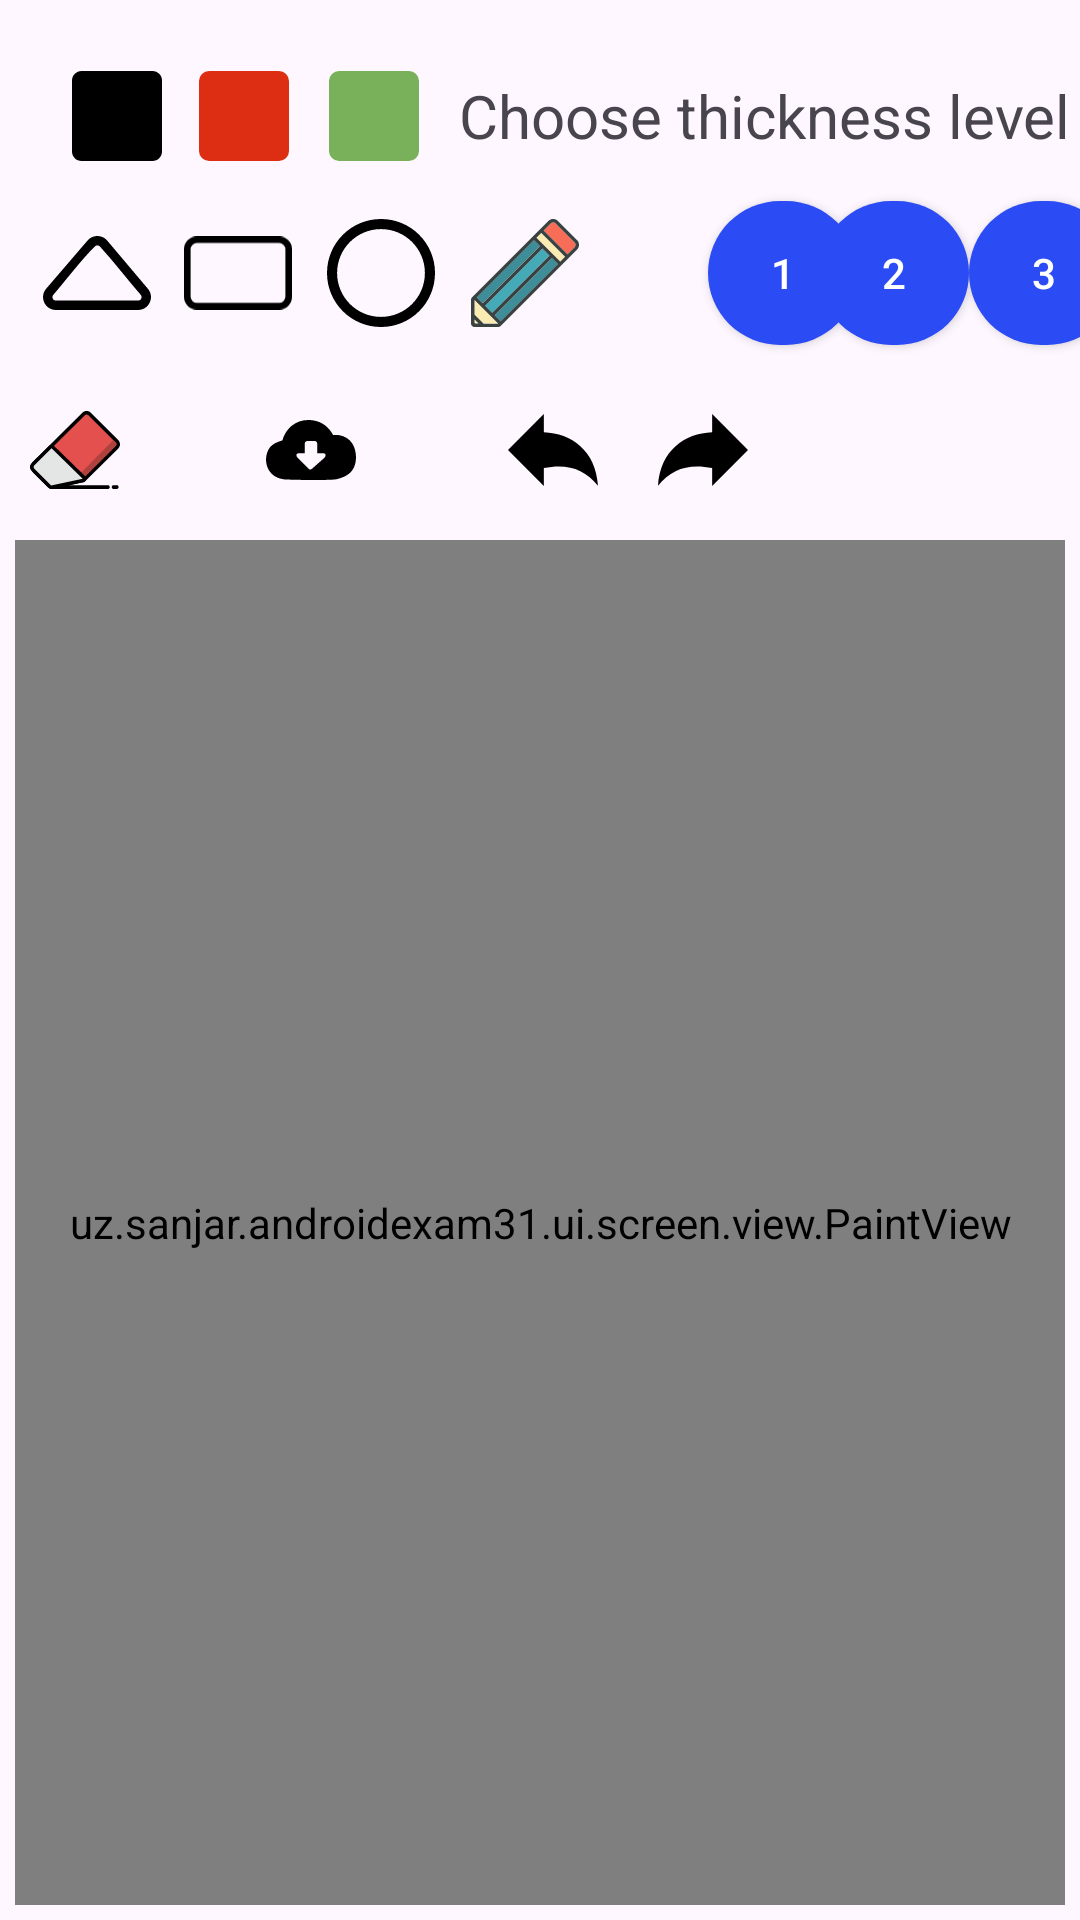

The Android layout XML behind this screen, and the referenced resources:
<!-- AndroidManifest.xml: application theme Theme.AndroidExam31 -->
<!-- res/layout/screen_paint.xml -->
<?xml version="1.0" encoding="utf-8"?>
<androidx.constraintlayout.widget.ConstraintLayout xmlns:android="http://schemas.android.com/apk/res/android"
    xmlns:app="http://schemas.android.com/apk/res-auto"
    xmlns:tools="http://schemas.android.com/tools"
    android:layout_width="match_parent"
    android:layout_height="match_parent"
    android:fitsSystemWindows="true"
    tools:context=".ui.screen.PaintScreen">


    <TextView
        android:id="@+id/textView"
        android:layout_width="wrap_content"
        android:layout_height="wrap_content"
        android:text="Choose thickness level"
        android:textSize="20sp"
        app:layout_constraintBottom_toBottomOf="parent"
        app:layout_constraintHorizontal_bias="0.98"
        app:layout_constraintLeft_toLeftOf="parent"
        app:layout_constraintRight_toRightOf="parent"
        app:layout_constraintTop_toTopOf="parent"
        app:layout_constraintVertical_bias="0.041" />

    <androidx.appcompat.widget.AppCompatButton
        android:id="@+id/thickLevel1"
        android:layout_width="50dp"
        android:layout_height="wrap_content"
        android:layout_marginStart="236dp"
        android:background="@drawable/level_btn_bg"
        android:text="1"
        android:textColor="@color/white"
        app:layout_constraintBottom_toBottomOf="@id/thickLevel3"
        app:layout_constraintRight_toRightOf="parent"
        app:layout_constraintStart_toStartOf="parent"
        app:layout_constraintTop_toTopOf="@id/thickLevel3"
        app:layout_constraintVertical_bias="0.0" />

    <androidx.appcompat.widget.AppCompatButton
        android:id="@+id/thickLevel2"
        android:layout_width="50dp"
        android:layout_height="wrap_content"
        android:background="@drawable/level_btn_bg"
        android:text="2"
        android:textColor="@color/white"
        app:layout_constraintBottom_toBottomOf="@id/thickLevel3"
        app:layout_constraintLeft_toRightOf="@id/thickLevel1"
        app:layout_constraintRight_toLeftOf="@id/thickLevel3"
        app:layout_constraintTop_toTopOf="@id/thickLevel3" />

    <androidx.appcompat.widget.AppCompatButton
        android:id="@+id/thickLevel3"
        android:layout_width="50dp"
        android:layout_height="wrap_content"
        android:background="@drawable/level_btn_bg"
        android:text="3"
        android:textColor="@color/white"
        app:layout_constraintBottom_toBottomOf="parent"
        app:layout_constraintLeft_toRightOf="@id/thickLevel2"
        app:layout_constraintRight_toRightOf="parent"
        app:layout_constraintTop_toBottomOf="@id/textView"
        app:layout_constraintVertical_bias="0.028" />

    <uz.sanjar.androidexam31.ui.screen.view.PaintView
        android:id="@+id/paintView"
        android:layout_width="match_parent"
        android:layout_height="0dp"
        android:layout_margin="5dp"
        android:background="@drawable/paint_bg"
        app:layout_constraintBottom_toBottomOf="parent"
        app:layout_constraintHorizontal_bias="1.0"
        app:layout_constraintLeft_toLeftOf="parent"
        app:layout_constraintRight_toRightOf="parent"
        app:layout_constraintTop_toBottomOf="@id/clearButton"
        app:layout_constraintVertical_bias="1.0"
        app:stroke="2" />

    <ImageView
        android:id="@+id/clearButton"
        android:layout_width="50dp"
        android:layout_height="50dp"
        android:layout_marginTop="10dp"
        android:background="?selectableItemBackgroundBorderless"
        android:padding="10dp"
        android:src="@drawable/ic_clear"
        app:layout_constraintRight_toRightOf="parent"
        app:layout_constraintTop_toBottomOf="@id/thickLevel3" />

    <ImageButton
        android:id="@+id/eraserButton"
        android:layout_width="50dp"
        android:layout_height="50dp"
        android:background="@drawable/eraser_bg"
        android:padding="10dp"
        android:src="@drawable/ic_eraser"
        app:layout_constraintLeft_toLeftOf="parent"
        app:layout_constraintTop_toTopOf="@id/clearButton" />

    <ImageButton
        android:id="@+id/prevButton"
        android:layout_width="50dp"
        android:layout_height="50dp"
        android:background="?selectableItemBackgroundBorderless"
        android:foreground="@drawable/state_bg"
        android:padding="10dp"
        android:src="@drawable/ic_prev"
        app:layout_constraintRight_toLeftOf="@id/nextButton"
        app:layout_constraintRight_toRightOf="@id/nextButton"
        app:layout_constraintTop_toTopOf="@id/nextButton" />

    <ImageButton
        android:id="@+id/nextButton"
        android:layout_width="50dp"
        android:layout_height="50dp"
        android:background="?selectableItemBackgroundBorderless"
        android:foreground="@drawable/state_bg"
        android:padding="10dp"
        android:src="@drawable/ic_next"
        app:layout_constraintHorizontal_bias="0.675"
        app:layout_constraintLeft_toLeftOf="parent"
        app:layout_constraintRight_toRightOf="parent"
        app:layout_constraintTop_toTopOf="@id/clearButton" />

    <ImageView
        android:id="@+id/saveButton"
        android:layout_width="50dp"
        android:layout_height="50dp"
        android:background="?selectableItemBackgroundBorderless"
        android:padding="10dp"
        android:src="@drawable/ic_download"
        app:layout_constraintBottom_toBottomOf="@id/eraserButton"
        app:layout_constraintHorizontal_bias="0.254"
        app:layout_constraintLeft_toLeftOf="parent"
        app:layout_constraintRight_toRightOf="parent"
        app:layout_constraintTop_toTopOf="@id/eraserButton" />

    <ImageView
        android:id="@+id/triangle"
        android:layout_width="56dp"
        android:layout_height="56dp"
        android:background="@drawable/eraser_bg"
        android:padding="10dp"
        android:src="@drawable/ic_triangle"
        app:layout_constraintBottom_toBottomOf="@id/thickLevel1"
        app:layout_constraintHorizontal_bias="0.014"
        app:layout_constraintLeft_toLeftOf="parent"
        app:layout_constraintRight_toRightOf="parent"
        app:layout_constraintTop_toTopOf="@id/thickLevel1" />

    <ImageView
        android:id="@+id/rectangle"
        android:layout_width="56dp"
        android:layout_height="56dp"
        android:background="@drawable/eraser_bg"
        android:padding="10dp"
        android:src="@drawable/ic_rectangle"
        app:layout_constraintBottom_toBottomOf="@id/thickLevel1"
        app:layout_constraintHorizontal_bias="0.169"
        app:layout_constraintLeft_toLeftOf="parent"
        app:layout_constraintRight_toRightOf="parent"
        app:layout_constraintTop_toTopOf="@id/thickLevel1" />

    <ImageView
        android:id="@+id/circle"
        android:layout_width="56dp"
        android:layout_height="56dp"
        android:background="@drawable/eraser_bg"
        android:padding="10dp"
        android:src="@drawable/ic_circle"
        app:layout_constraintBottom_toBottomOf="@id/thickLevel1"
        app:layout_constraintHorizontal_bias="0.326"
        app:layout_constraintLeft_toLeftOf="parent"
        app:layout_constraintRight_toRightOf="parent"
        app:layout_constraintTop_toTopOf="@id/thickLevel1" />

    <ImageView
        android:id="@+id/pencil"
        android:layout_width="56dp"
        android:layout_height="56dp"
        android:background="@drawable/eraser_bg"
        android:padding="10dp"
        android:src="@drawable/ic_pencil"
        app:layout_constraintBottom_toBottomOf="@id/thickLevel1"
        app:layout_constraintHorizontal_bias="0.484"
        app:layout_constraintLeft_toLeftOf="parent"
        app:layout_constraintRight_toRightOf="parent"
        app:layout_constraintTop_toTopOf="@id/thickLevel1" />

    <ImageView
        android:id="@+id/color_black"
        android:layout_width="50dp"
        android:layout_height="50dp"
        android:background="@drawable/eraser_bg"
        android:padding="10dp"
        android:src="@drawable/ic_black"
        app:layout_constraintBottom_toBottomOf="@id/textView"
        app:layout_constraintHorizontal_bias="0.045"
        app:layout_constraintLeft_toLeftOf="parent"
        app:layout_constraintRight_toRightOf="parent"
        app:layout_constraintTop_toTopOf="@id/textView" />

    <ImageView
        android:id="@+id/color_red"
        android:layout_width="50dp"
        android:layout_height="50dp"
        android:background="@drawable/eraser_bg"
        android:padding="10dp"
        android:src="@drawable/ic_red"
        app:layout_constraintBottom_toBottomOf="@id/textView"
        app:layout_constraintHorizontal_bias="0.182"
        app:layout_constraintLeft_toLeftOf="parent"
        app:layout_constraintRight_toRightOf="parent"
        app:layout_constraintTop_toTopOf="@id/textView"/>

    <ImageView
        android:id="@+id/color_green"
        android:layout_width="50dp"
        android:layout_height="50dp"
        android:background="@drawable/eraser_bg"
        android:padding="10dp"
        android:src="@drawable/ic_green"
        app:layout_constraintBottom_toBottomOf="@id/textView"
        app:layout_constraintHorizontal_bias="0.321"
        app:layout_constraintLeft_toLeftOf="parent"
        app:layout_constraintRight_toRightOf="parent"
        app:layout_constraintTop_toTopOf="@id/textView"/>


</androidx.constraintlayout.widget.ConstraintLayout>
<!-- resources referenced by this layout -->
<resources>
  <!-- drawable eraser_bg (drawable) -->
  <?xml version="1.0" encoding="utf-8"?>
  <selector xmlns:android="http://schemas.android.com/apk/res/android">
      <item android:state_selected="true">
          <shape>
              <corners android:radius="300dp" />
              <solid android:color="#A8A7A7" />
          </shape>
      </item>
      <item>
          <shape>
              <corners android:radius="300dp" />
          </shape>
      </item>
  </selector>
  <!-- drawable ic_black (drawable) -->
  <vector xmlns:android="http://schemas.android.com/apk/res/android" android:height="30dp" android:viewportHeight="122.88" android:viewportWidth="122.88" android:width="30dp">
        
      <path android:fillColor="#FF000000" android:fillType="evenOdd" android:pathData="M13,0h96.88c7.15,0 13,5.85 13,13v96.88c0,7.15 -5.85,13 -13,13H13C5.85,122.88 0,117.03 0,109.88V13C0,5.85 5.85,0 13,0L13,0z"/>
      
  </vector>
  <!-- drawable ic_green (drawable) -->
  <vector xmlns:android="http://schemas.android.com/apk/res/android" android:height="30dp" android:viewportHeight="36" android:viewportWidth="36" android:width="30dp">
        
      <path android:fillColor="#78B159" android:pathData="M36,32a4,4 0,0 1,-4 4H4a4,4 0,0 1,-4 -4V4a4,4 0,0 1,4 -4h28a4,4 0,0 1,4 4v28z"/>
      
  </vector>
  <!-- drawable ic_next (drawable) -->
  <vector xmlns:android="http://schemas.android.com/apk/res/android" android:height="24.135742dp" android:viewportHeight="98.86" android:viewportWidth="122.88" android:width="30dp">
        
      <path android:fillColor="#FF000000" android:fillType="evenOdd" android:pathData="M122.88,49.43L73.95,98.86V74.23C43.01,67.82 18.56,74.89 0,98.42c3.22,-48.4 36.29,-71.76 73.95,-73.31l0,-25.11L122.88,49.43L122.88,49.43z"/>
      
  </vector>
  <!-- drawable ic_prev (drawable) -->
  <vector xmlns:android="http://schemas.android.com/apk/res/android" android:height="24.135742dp" android:viewportHeight="98.86" android:viewportWidth="122.88" android:width="30dp">
        
      <path android:fillColor="#FF000000" android:fillType="evenOdd" android:pathData="M0,49.43l48.93,49.43V74.23c30.94,-6.41 55.39,0.66 73.95,24.19c-3.22,-48.4 -36.29,-71.76 -73.95,-73.31V0L0,49.43L0,49.43L0,49.43z"/>
      
  </vector>
  <!-- drawable ic_red (drawable) -->
  <vector xmlns:android="http://schemas.android.com/apk/res/android" android:height="30dp" android:viewportHeight="36" android:viewportWidth="36" android:width="30dp">
        
      <path android:fillColor="#DD2E14" android:pathData="M36,32a4,4 0,0 1,-4 4H4a4,4 0,0 1,-4 -4V4a4,4 0,0 1,4 -4h28a4,4 0,0 1,4 4v28z"/>
      
  </vector>
  <!-- drawable level_btn_bg (drawable) -->
  <?xml version="1.0" encoding="utf-8"?>
  <selector xmlns:android="http://schemas.android.com/apk/res/android">
      <item android:state_pressed="true">
          <shape>
              <corners android:radius="300dp"/>
              <solid android:color="#081B80"/>
          </shape>
      </item>
      <item>
          <shape>
              <corners android:radius="300dp"/>
              <solid android:color="#2B4BF4"/>
          </shape>
      </item>
  </selector>
  <!-- drawable state_bg (drawable) -->
  <?xml version="1.0" encoding="utf-8"?>
  <selector xmlns:android="http://schemas.android.com/apk/res/android">
      <item android:state_enabled="true">
          <shape>
              <solid android:color="#00000000"/>
          </shape>
      </item>
      <item>
          <shape>
              <corners android:radius="300dp"/>
              <solid android:color="#A9403F3F"/>
          </shape>
      </item>
  </selector>
  <style name="Theme.AndroidExam31" parent="Base.Theme.AndroidExam31" />
  <style name="Base.Theme.AndroidExam31" parent="Theme.Material3.DayNight.NoActionBar">
          
          
      </style>
  <!-- not gathered from this repository: default colours our renderer supplied (Android Studio template values) -->
  <color name="white">#FFFFFFFF</color>
</resources>
